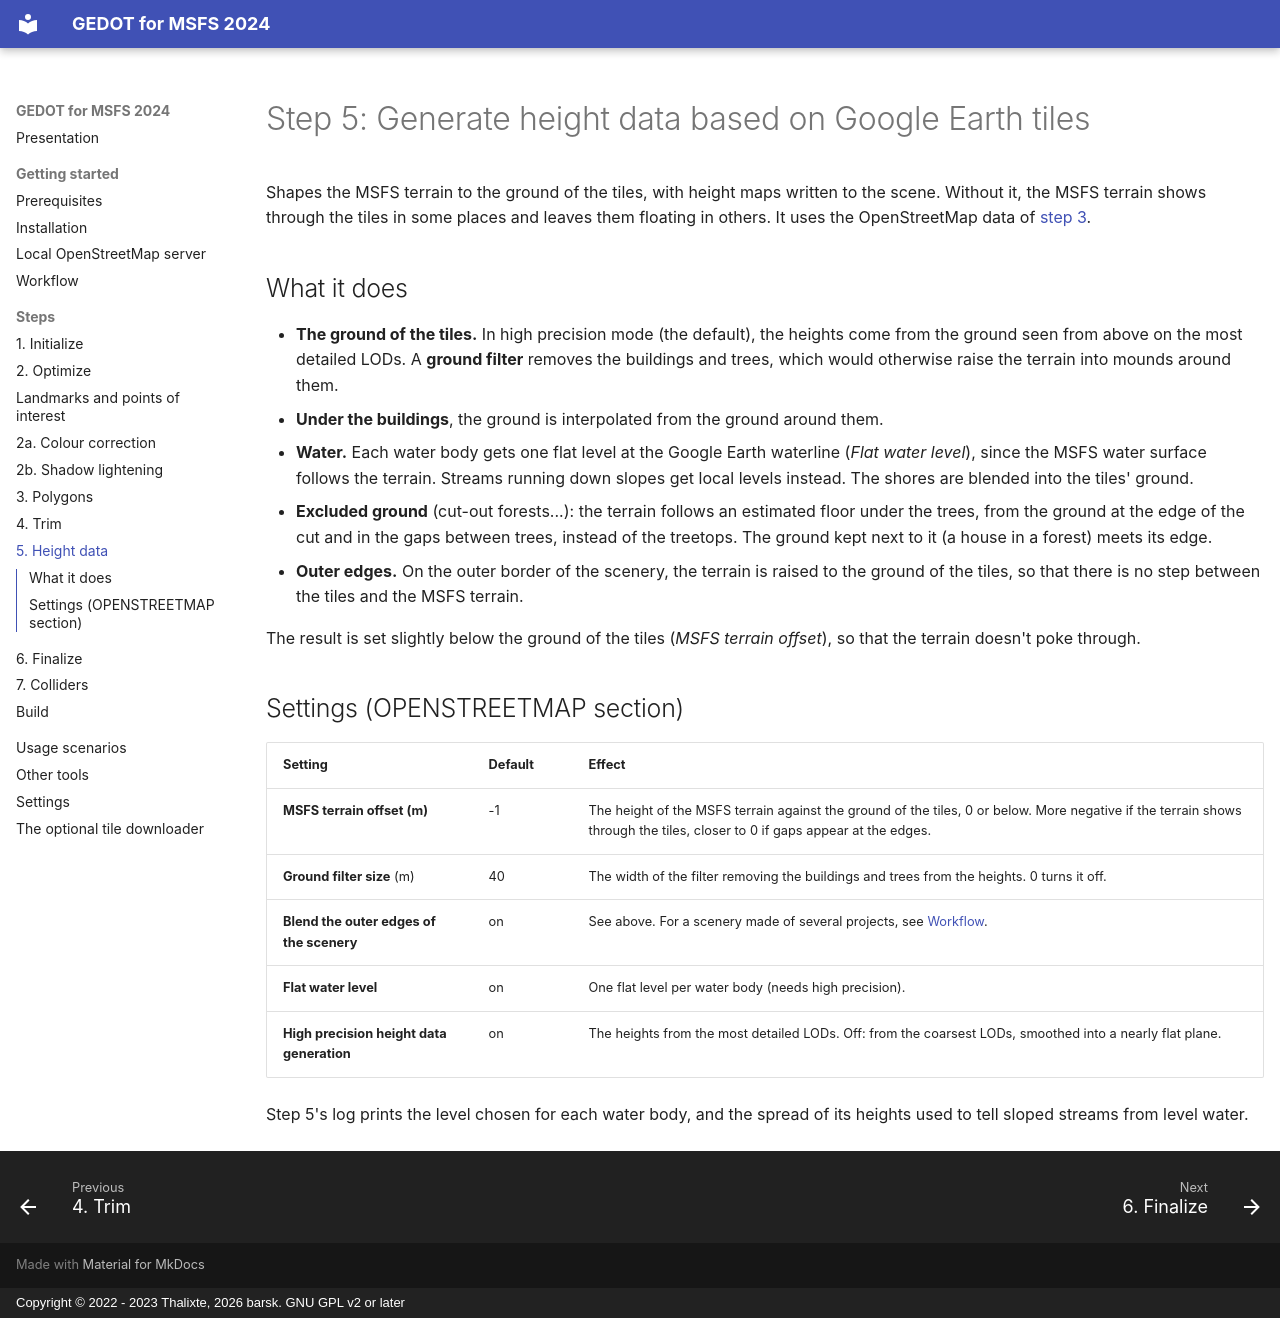

repository: barsk/Google-Earth-Decoder-Optimization-Tools · page: steps/5-height-data/index.html · generator: mkdocs · copyright: Copyright © 2022 - 2023 Thalixte, 2026 barsk. GNU GPL v2 or later

# Step 5: Generate height data based on Google Earth tiles

Shapes the MSFS terrain to the ground of the tiles, with height maps written to the scene. Without it, the MSFS terrain
shows through the tiles in some places and leaves them floating in others. It uses the OpenStreetMap data of
[step 3](3-polygons.md).

## What it does

* **The ground of the tiles.** In high precision mode (the default), the heights come from the ground seen from above
  on the most detailed LODs. A **ground filter** removes the buildings and trees, which would otherwise raise the terrain
  into mounds around them.
* **Under the buildings**, the ground is interpolated from the ground around them.
* **Water.** Each water body gets one flat level at the Google Earth waterline (*Flat water level*), since the MSFS water
  surface follows the terrain. Streams running down slopes get local levels instead. The shores are blended into the
  tiles' ground.
* **Excluded ground** (cut-out forests...): the terrain follows an estimated floor under the trees, from the ground at
  the edge of the cut and in the gaps between trees, instead of the treetops. The ground kept next to it (a house in a
  forest) meets its edge.
* **Outer edges.** On the outer border of the scenery, the terrain is raised to the ground of the tiles, so that there
  is no step between the tiles and the MSFS terrain.

The result is set slightly below the ground of the tiles (*MSFS terrain offset*), so that the terrain doesn't poke
through.

## Settings (OPENSTREETMAP section)

| Setting | Default | Effect |
|---|---|---|
| **MSFS terrain offset (m)** | -1 | The height of the MSFS terrain against the ground of the tiles, 0 or below. More negative if the terrain shows through the tiles, closer to 0 if gaps appear at the edges. |
| **Ground filter size** (m) | 40 | The width of the filter removing the buildings and trees from the heights. 0 turns it off. |
| **Blend the outer edges of the scenery** | on | See above. For a scenery made of several projects, see [Workflow](../workflow.md#large-sceneries). |
| **Flat water level** | on | One flat level per water body (needs high precision). |
| **High precision height data generation** | on | The heights from the most detailed LODs. Off: from the coarsest LODs, smoothed into a nearly flat plane. |

Step 5's log prints the level chosen for each water body, and the spread of its heights used to tell sloped streams
from level water.
